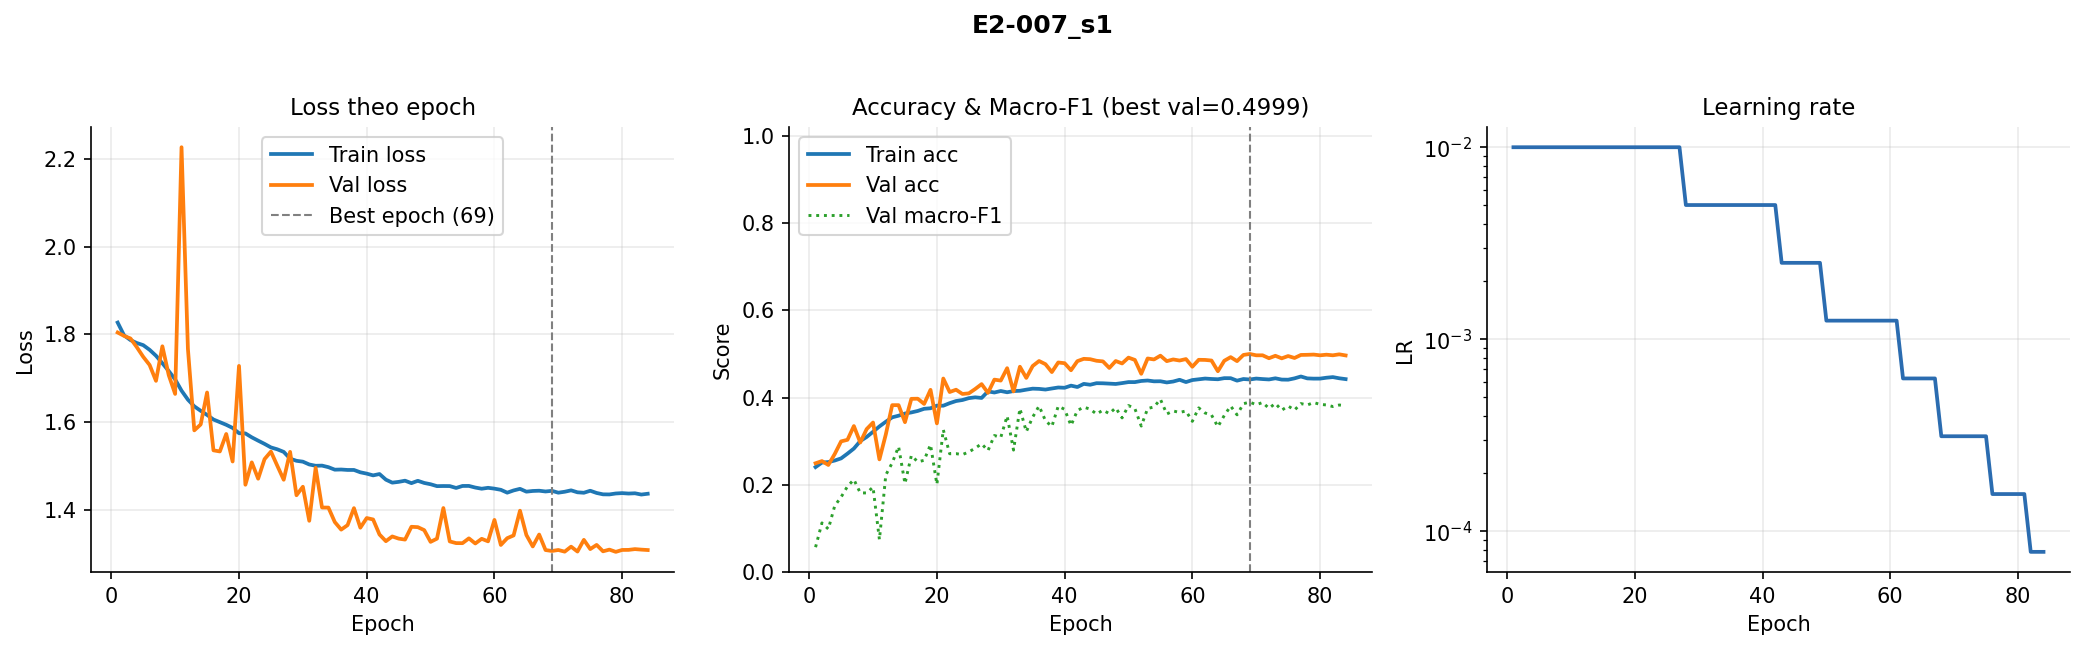

Source data for this figure (header and first rows):
epoch, train_loss, val_loss, train_acc, val_acc, val_macro_f1, lr
1, 1.827, 1.804, 0.2406, 0.2494, 0.05703, 0.01
2, 1.797, 1.796, 0.2509, 0.2544, 0.1127, 0.01
3, 1.787, 1.79, 0.2522, 0.2455, 0.09863, 0.01
4, 1.78, 1.77, 0.2556, 0.2705, 0.1518, 0.01
5, 1.775, 1.749, 0.2606, 0.2995, 0.1719, 0.01
6, 1.765, 1.73, 0.2715, 0.3031, 0.1964, 0.01
7, 1.751, 1.694, 0.2831, 0.3346, 0.212, 0.01
8, 1.734, 1.773, 0.3002, 0.297, 0.1815, 0.01
9, 1.716, 1.707, 0.3097, 0.3277, 0.1813, 0.01
10, 1.697, 1.664, 0.3215, 0.3427, 0.1946, 0.01
11, 1.671, 2.226, 0.3338, 0.2583, 0.07445, 0.01
12, 1.651, 1.767, 0.3445, 0.3154, 0.2226, 0.01
13, 1.636, 1.581, 0.3547, 0.3826, 0.2501, 0.01
14, 1.625, 1.594, 0.3584, 0.3826, 0.2876, 0.01
15, 1.616, 1.667, 0.3633, 0.3435, 0.2027, 0.01
16, 1.606, 1.535, 0.3659, 0.397, 0.2671, 0.01
17, 1.6, 1.533, 0.3693, 0.3973, 0.2528, 0.01
18, 1.594, 1.573, 0.3742, 0.3853, 0.2561, 0.01
19, 1.586, 1.51, 0.3754, 0.4177, 0.2921, 0.01
20, 1.574, 1.728, 0.3814, 0.3408, 0.2011, 0.01
21, 1.574, 1.457, 0.3813, 0.4436, 0.3262, 0.01
22, 1.565, 1.508, 0.3871, 0.4126, 0.2712, 0.01
23, 1.557, 1.471, 0.392, 0.4179, 0.2714, 0.01
24, 1.55, 1.515, 0.3943, 0.4082, 0.2693, 0.01
25, 1.542, 1.532, 0.3986, 0.4096, 0.2754, 0.01
26, 1.538, 1.5, 0.4005, 0.4196, 0.284, 0.01
27, 1.532, 1.468, 0.3991, 0.4308, 0.2941, 0.01
28, 1.516, 1.532, 0.4141, 0.4107, 0.2783, 0.005
29, 1.511, 1.433, 0.4115, 0.4411, 0.313, 0.005
30, 1.509, 1.452, 0.415, 0.4388, 0.3085, 0.005
31, 1.503, 1.375, 0.4121, 0.4673, 0.3578, 0.005
32, 1.5, 1.496, 0.4149, 0.414, 0.2796, 0.005
33, 1.501, 1.405, 0.4155, 0.4706, 0.3748, 0.005
34, 1.497, 1.405, 0.4181, 0.445, 0.3218, 0.005
35, 1.491, 1.372, 0.4204, 0.4723, 0.3552, 0.005
36, 1.492, 1.355, 0.4198, 0.4837, 0.3806, 0.005
37, 1.491, 1.365, 0.4183, 0.4765, 0.347, 0.005
38, 1.491, 1.404, 0.4207, 0.4583, 0.3336, 0.005
39, 1.485, 1.359, 0.423, 0.4804, 0.3802, 0.005
40, 1.482, 1.381, 0.4224, 0.4787, 0.3729, 0.005
41, 1.478, 1.378, 0.4273, 0.4625, 0.336, 0.005
42, 1.481, 1.343, 0.4241, 0.4834, 0.3703, 0.005
43, 1.468, 1.328, 0.4313, 0.4887, 0.378, 0.0025
44, 1.462, 1.339, 0.4293, 0.4879, 0.3733, 0.0025
45, 1.463, 1.334, 0.4329, 0.4843, 0.3622, 0.0025
46, 1.466, 1.332, 0.4327, 0.4829, 0.3711, 0.0025
47, 1.461, 1.361, 0.4319, 0.4678, 0.3632, 0.0025
48, 1.466, 1.36, 0.4311, 0.4837, 0.3765, 0.0025
49, 1.461, 1.353, 0.4331, 0.4781, 0.3533, 0.0025
50, 1.458, 1.327, 0.4354, 0.4915, 0.3817, 0.00125
51, 1.454, 1.334, 0.4354, 0.4862, 0.3747, 0.00125
52, 1.454, 1.404, 0.438, 0.4544, 0.3347, 0.00125
53, 1.454, 1.328, 0.439, 0.4896, 0.3748, 0.00125
54, 1.45, 1.324, 0.4371, 0.4873, 0.3785, 0.00125
55, 1.454, 1.324, 0.4373, 0.496, 0.396, 0.00125
56, 1.454, 1.335, 0.4346, 0.4834, 0.3623, 0.00125
57, 1.45, 1.323, 0.4367, 0.4873, 0.3692, 0.00125
58, 1.448, 1.334, 0.4407, 0.4848, 0.3659, 0.00125
59, 1.45, 1.328, 0.4354, 0.4882, 0.3692, 0.00125
60, 1.448, 1.377, 0.4401, 0.4706, 0.3454, 0.00125
... 24 more rows
